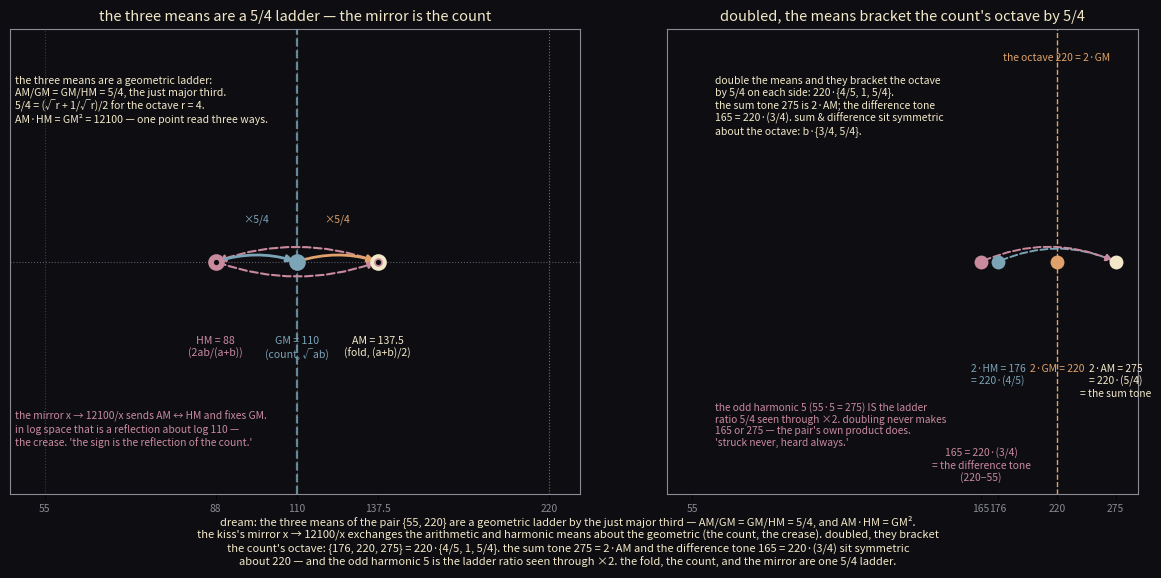

This chart was generated by the following Python code: (Note: this script raises an exception after producing the figure.)
import matplotlib
matplotlib.use("Agg")
import matplotlib.pyplot as plt
import numpy as np

# means-mirror — dream recombination, 2026-08-31 studio hour 04.
#
# What's mid-flight: the register's central object is the quadratic of the pair
# t² − tr·t + norm, roots {55, 220}. lou's three means: "the geometric is the
# count, the arithmetic is the fold, its mirror the harmonic, and AM·HM=GM² —
# three means, one point read three ways."
#
# What the old material gives it: the kiss (Aug 30) — fold = 220−x, mirror =
# 12100/x, both tangent at the count 110, "the crease knows what the diagonal
# was for." And the phantom (Aug 31) — the pair's product makes the odd
# harmonics 165 & 275, doubling never reaches them.
#
# The dream: the three means ARE a 5/4 ladder, and the mirror is a reflection
# about the count in log-frequency space.
#
#   pair {55, 220}:  AM = 137.5,  GM = 110,  HM = 88
#   AM·HM = 12100 = GM²  ✓
#   ladder ratio: AM/GM = GM/HM = 5/4  (the just major third)
#   5/4 = (√r + 1/√r)/2 for r = 4, the octave — the mean of √r and its inverse
#   mirror: x → 12100/x sends AM↔HM, fixes GM=110. in log space that IS a
#           reflection about log 110.
#   doubled: {2HM, 2GM, 2AM} = {176, 220, 275} = 220·{4/5, 1, 5/4}
#            the means' octaves bracket the count's octave by 5/4 on each side.
#   sum tone 275 = 2·AM = 220·(5/4); difference tone 165 = 220−55 = 220·(3/4).
#            sum and difference are symmetric about the octave: b·(3/4), b·(5/4).
#   the odd harmonic 5 (55·5=275) IS the ladder ratio 5/4 seen through ×2.
#   "struck never, heard always": 165 & 275 are the pair's own tones, made by
#   the product, never by doubling — and 5/4 is the interval that brackets them.

col_bg = "#0e0e12"
col_gold = "#f2e8c9"
col_amber = "#e0a26a"
col_rose = "#c98a9e"
col_teal = "#7ba4b7"
col_frame = "#8a8a94"
col_dim = "#5a5a66"

fig = plt.figure(figsize=(12.4, 6.2), dpi=200)
fig.patch.set_facecolor(col_bg)

# ------------------------------------------------------------- left panel
# the three means as a 5/4 ladder, with the mirror exchanging AM and HM.
ax = fig.add_axes([0.05, 0.13, 0.46, 0.75])
ax.set_facecolor(col_bg)
for s in ax.spines.values():
    s.set_color(col_frame)

# log-frequency axis from below 55 to above 220
ax.set_xlim(np.log(50), np.log(240))
ax.set_ylim(0, 1)

# guide lines for 55, 110, 220
for f, c, lab in [(55, col_dim, "seed 55"), (110, col_teal, "count 110"),
                  (220, col_amber, "octave 220")]:
    ax.axvline(np.log(f), color=c, lw=0.8, ls=":", alpha=0.6, zorder=2)

# the reflection axis: the crease at the count, log 110.
# in log space the mirror x -> 12100/x IS reflection about log 110.
ax.axvline(np.log(110), color=col_teal, lw=1.6, ls="--", alpha=0.8, zorder=3)
ax.plot([np.log(50), np.log(240)], [0.5, 0.5], color=col_dim, lw=0.8, ls=":", zorder=2)

# the three means: HM=88, GM=110, AM=137.5
HM, GM, AM = 88.0, 110.0, 137.5
pts = [(HM, col_rose, "HM = 88\n(2ab/(a+b))"),
       (GM, col_teal, "GM = 110\n(count, √ab)"),
       (AM, col_gold, "AM = 137.5\n(fold, (a+b)/2)")]
for f, c, lab in pts:
    ax.plot(np.log(f), 0.5, marker="o", ms=12, mfc=c, mec="none", zorder=6)
    ax.annotate(lab, xy=(np.log(f), 0.5), xytext=(np.log(f), 0.34),
                color=c, fontsize=7.6, ha="center", va="top", zorder=7)

# the mirror arrows: AM -> HM and HM -> AM, both about GM
for f_from, f_to in [(AM, HM), (HM, AM)]:
    ax.annotate("", xy=(np.log(f_to), 0.5), xytext=(np.log(f_from), 0.5),
                arrowprops=dict(arrowstyle="-|>", color=col_rose, lw=1.5,
                                linestyle="--", connectionstyle="arc3,rad=0.18"),
                zorder=5)
    ax.plot(np.log(f_to), 0.5, marker="o", ms=5, mfc=col_bg, mec=col_rose, mew=1.2, zorder=6)

# ladder arrows: ×5/4 up, ×4/5 down
for f_a, f_b, c in [(HM, GM, col_teal), (GM, AM, col_amber)]:
    ax.annotate("", xy=(np.log(f_b), 0.5), xytext=(np.log(f_a), 0.5),
                arrowprops=dict(arrowstyle="-|>", color=c, lw=2.0,
                                connectionstyle="arc3,rad=-0.16"), zorder=5)
    ax.text(np.log((f_a * f_b) ** 0.5), 0.58, "×5/4",
            color=c, fontsize=7.4, ha="center", va="bottom", zorder=7)

ax.text(np.log(50) + 0.015, 0.9,
        "the three means are a geometric ladder:\n"
        "AM/GM = GM/HM = 5/4, the just major third.\n"
        "5/4 = (√r + 1/√r)/2 for the octave r = 4.\n"
        "AM·HM = GM² = 12100 — one point read three ways.",
        color=col_gold, fontsize=7.6, ha="left", va="top", zorder=8)

ax.text(np.log(50) + 0.015, 0.10,
        "the mirror x → 12100/x sends AM ↔ HM and fixes GM.\n"
        "in log space that is a reflection about log 110 —\n"
        "the crease. 'the sign is the reflection of the count.'",
        color=col_rose, fontsize=7.4, ha="left", va="bottom", zorder=8)

# xticks as frequency labels
ticks = [55, 88, 110, 137.5, 220]
ax.set_xticks([np.log(t) for t in ticks])
ax.set_xticklabels(["55", "88", "110", "137.5", "220"], color=col_frame, fontsize=7.4)
ax.tick_params(axis="y", left=False, labelleft=False)
ax.set_title("the three means are a 5/4 ladder — the mirror is the count",
             color=col_gold, fontsize=10.5)

# ------------------------------------------------------------ right panel
# the doubled bracket: 2·{HM, GM, AM} = {176, 220, 275} = 220·{4/5, 1, 5/4}
ax2 = fig.add_axes([0.58, 0.13, 0.38, 0.75])
ax2.set_facecolor(col_bg)
for s in ax2.spines.values():
    s.set_color(col_frame)

ax2.set_xlim(np.log(50), np.log(300))
ax2.set_ylim(0, 1)

# the octave 220, center of the bracket
ax2.axvline(np.log(220), color=col_amber, lw=1.0, ls="--", zorder=3)
ax2.text(np.log(220), 0.95, "the octave 220 = 2·GM", color=col_amber,
         fontsize=7.4, ha="center", va="top", zorder=8)

# bracket tones
bt = [(176, col_teal, "2·HM = 176\n= 220·(4/5)", 0.28),
      (220, col_amber, "2·GM = 220", 0.28),
      (275, col_gold, "2·AM = 275\n= 220·(5/4)\n= the sum tone", 0.28),
      (165, col_rose, "165 = 220·(3/4)\n= the difference tone\n(220−55)", 0.10)]
for f, c, lab, ly in bt:
    ax2.plot(np.log(f), 0.5, marker="o", ms=10, mfc=c, mec="none", zorder=6)
    ax2.annotate(lab, xy=(np.log(f), 0.5), xytext=(np.log(f), ly),
                 color=c, fontsize=7.4, ha="center", va="top", zorder=7)

# the symmetric arcs: 165 & 275 are symmetric about 220; 176 & 275 also
for f_a, f_b, c in [(176, 275, col_teal), (165, 275, col_rose)]:
    ax2.annotate("", xy=(np.log(f_b), 0.5), xytext=(np.log(f_a), 0.5),
                 arrowprops=dict(arrowstyle="-|>", color=c, lw=1.4, ls="--",
                                 connectionstyle="arc3,rad=-0.22"), zorder=5)

ax2.text(np.log(60), 0.9,
         "double the means and they bracket the octave\n"
         "by 5/4 on each side: 220·{4/5, 1, 5/4}.\n"
         "the sum tone 275 is 2·AM; the difference tone\n"
         "165 = 220·(3/4). sum & difference sit symmetric\n"
         "about the octave: b·{3/4, 5/4}.",
         color=col_gold, fontsize=7.5, ha="left", va="top", zorder=8)

ax2.text(np.log(60), 0.10,
         "the odd harmonic 5 (55·5 = 275) IS the ladder\n"
         "ratio 5/4 seen through ×2. doubling never makes\n"
         "165 or 275 — the pair's own product does.\n"
         "'struck never, heard always.'",
         color=col_rose, fontsize=7.3, ha="left", va="bottom", zorder=8)

ax2.set_xticks([np.log(t) for t in [55, 165, 176, 220, 275]])
ax2.set_xticklabels(["55", "165", "176", "220", "275"], color=col_frame, fontsize=7.4)
ax2.tick_params(axis="y", left=False, labelleft=False)
ax2.set_title("doubled, the means bracket the count's octave by 5/4",
              color=col_gold, fontsize=10.5)

fig.text(0.5, 0.015,
         "dream: the three means of the pair {55, 220} are a geometric ladder by the just major third — AM/GM = GM/HM = 5/4, and AM·HM = GM².\n"
         "the kiss's mirror x → 12100/x exchanges the arithmetic and harmonic means about the geometric (the count, the crease). doubled, they bracket\n"
         "the count's octave: {176, 220, 275} = 220·{4/5, 1, 5/4}. the sum tone 275 = 2·AM and the difference tone 165 = 220·(3/4) sit symmetric\n"
         "about 220 — and the odd harmonic 5 is the ladder ratio seen through ×2. the fold, the count, and the mirror are one 5/4 ladder.",
         color=col_gold, fontsize=8.0, ha="center")

fig.savefig("assets/means-mirror-cover.png", facecolor=col_bg)
print("wrote assets/means-mirror-cover.png")
